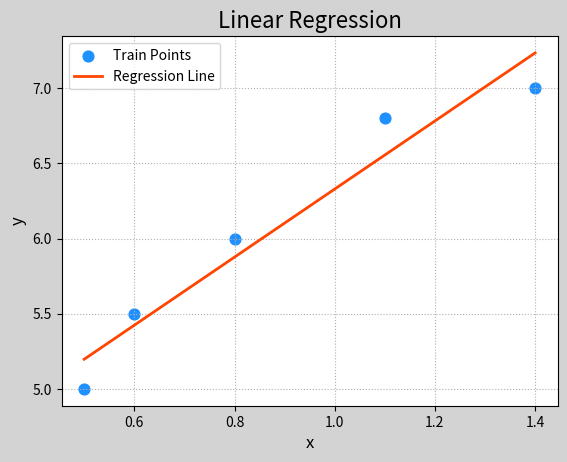

The matplotlib source for this figure:
"""
demo07_linear.py 线性回归
实现线性回归模型梯度下降过程
"""
import numpy as np
import matplotlib.pyplot as mp

train_x = np.array([0.5, 0.6, 0.8, 1.1, 1.4])
train_y = np.array([5.0, 5.5, 6.0, 6.8, 7.0])

times = 1000 # 存储梯度下降的次数
rate = 0.01 # 记录每次梯度下降模型参数变化率
epoches = [] # 记录每次梯度下降的索引
w0, w1, losses = [1], [1], []
# 模拟梯度下降的过程
for i in range(1, times+1):
	epoches.append(i)
	loss = ((w0[-1] + w1[-1]*train_x \
				- train_y) ** 2).sum() / 2
	# 根据偏导数公式, 求得w0与w1方向上的梯度值
	d0=((w0[-1]+w1[-1]*train_x)-train_y).sum()
	d1=(((w0[-1]+w1[-1]*train_x)-train_y)*\
			train_x).sum()
	w0.append(w0[-1] - rate*d0)
	w1.append(w1[-1] - rate*d1)
# 经过1000次下降,
# 最终得到的w0与w1使得loss函数值接近最小

pred_y = w0[-1] + w1[-1]*train_x

# 绘制训练数据
mp.figure('Linear Regression', facecolor='lightgray')
mp.title('Linear Regression', fontsize=16)
mp.xlabel('x', fontsize=12)
mp.ylabel('y', fontsize=12)
mp.tick_params(labelsize=10)
mp.grid(linestyle=':')
mp.scatter(train_x, train_y, marker='o',
	s = 60, c='dodgerblue', 
	label='Train Points')
mp.plot(train_x, pred_y, c='orangered',
	linewidth=2, label='Regression Line')
mp.legend()
mp.show()




